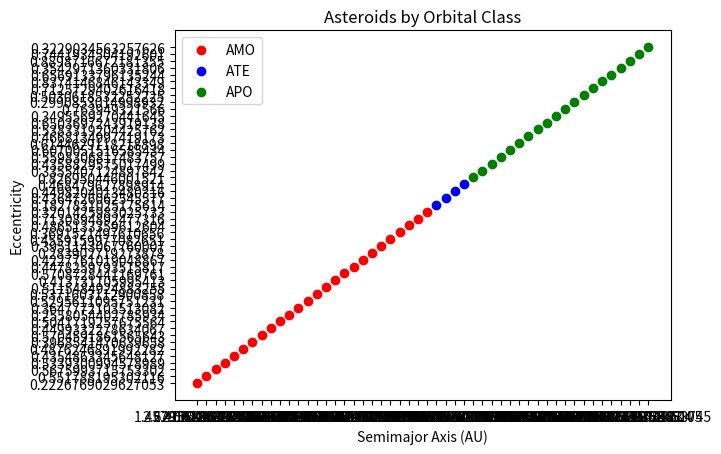

Write the Python code that produced this figure.
# Banneker Institute 2016 - June 20 - Lauren Chambers
# Plot asteroid semimajor axis vs. eccentricity, color coding different orbit classes
# Pushed into GitHub repository:
#           https://github.com/Banneker2016/Week2Exercises/tree/master/plotting

import matplotlib.pyplot as plt # Import matplotlib plotting module
import numpy as np # Import numeric python module

# If in the same directory as Lauren_asteroids.py, then use modules:
# import Lauren_asteroids # Import functions and data defined in Lauren_asteroids.py
# Asteroids = Lauren_asteroids.Asteroids # Bring in data array from Lauren_asteroids.py

# Else, do it explicitly:
Asteroids = [('Eros', 1.457916888347732, 0.2226769029627053, 'AMO'),
             ('Albert', 2.629584157344544, 0.551788195302116, 'AMO'),
             ('Alinda', 2.477642943521562, 0.5675993715753302, 'AMO'),
             ('Ganymed', 2.662242764279804, 0.5339300994578989, 'AMO'),
             ('Amor', 1.918987277620309, 0.4354863345648127, 'AMO'),
             ('Icarus', 1.077941311539208, 0.826950446001521, 'APO'),
             ('Betulia', 2.196489260519891, 0.4876246891992282, 'AMO'),
             ('Geographos', 1.245477192797457, 0.3355407124897842, 'APO'),
             ('Ivar', 1.862724540418448, 0.3968541470639658, 'AMO'),
             ('Toro', 1.367247622946547, 0.4358829575017499, 'APO'),
             ('Apollo', 1.470694262588244, 0.5598306817483757, 'APO'),
             ('Antinous', 2.258479598510079, 0.6070051516585434, 'APO'),
             ('Daedalus', 1.460912865705988, 0.6144629118218898, 'APO'),
             ('Cerberus', 1.079965807367047, 0.4668134997419173, 'APO'),
             ('Sisyphus', 1.893726635847921, 0.5383319204425762, 'APO'),
             ('Quetzalcoatl', 2.544270656955212, 0.5704591861565643, 'AMO'),
             ('Boreas', 2.271958775354725, 0.4499332278634067, 'AMO'),
             ('Cuyo', 2.150453953345012, 0.5041719257675564, 'AMO'),
             ('Anteros', 1.430262719980132, 0.2558054402785934, 'AMO'),
             ('Tezcatlipoca', 1.709753263222791, 0.3647772103513082, 'AMO'),
             ('Midas', 1.775954494579457, 0.6503697243919138, 'APO'),
             ('Baboquivari', 2.646202507670927, 0.5295611095751231, 'AMO'),
             ('Anza', 2.26415089613359, 0.5371603112900858, 'AMO'),
             ('Aten', 0.9668828078092987, 0.1827831025175614, 'ATE'),
             ('Bacchus', 1.078135348117527, 0.3495569270441645, 'APO'),
             ('Ra-Shalom', 0.8320425524852308, 0.4364726062545577, 'ATE'),
             ('Adonis', 1.874315684524321, 0.763949321566, 'APO'),
             ('Tantalus', 1.289997492877751, 0.2990853014998932, 'APO'),
             ('Aristaeus', 1.599511990737142, 0.5030618532252225, 'APO'),
             ('Oljato', 2.172056090036035, 0.7125729402616418, 'APO'),
             ('Pele', 2.291471988746353, 0.5115484924883255, 'AMO'),
             ('Hephaistos', 2.159619960333728, 0.8374146846143349, 'APO'),
             ('Orthos', 2.404988778495748, 0.6569133796135244, 'APO'),
             ('Hathor', 0.8442121506103012, 0.4498204013480316, 'ATE'),
             ('Beltrovata', 2.104690977122337, 0.413731105995413, 'AMO'),
             ('Seneca', 2.516402574514213, 0.5708728441169761, 'AMO'),
             ('Krok', 2.152545170235639, 0.4478259793515817, 'AMO'),
             ('Eger', 1.404478323548423, 0.3542971360331806, 'APO'),
             ('Florence', 1.768227407864309, 0.4227761019048867, 'AMO'),
             ('Nefertiti', 1.574493139339916, 0.283902719273878, 'AMO'),
             ('Phaethon', 1.271195939723604, 0.8898716672181355, 'APO'),
             ('Ul', 2.102493486378346, 0.3951143067760007, 'AMO'),
             ('Seleucus', 2.033331705805067, 0.4559159977082651, 'AMO'),
             ('McAuliffe', 1.878722427225527, 0.3691521497610656, 'AMO'),
             ('Syrinx', 2.469752836845105, 0.7441934504192601, 'APO'),
             ('Orpheus', 1.209727780883745, 0.3229034563257626, 'APO'),
             ('Khufu', 0.989473784873371, 0.468479627898914, 'ATE'),
             ('Verenia', 2.093231870619781, 0.4865133359612604, 'AMO'),
             ('"Don Quixote"', 4.221712367193639, 0.7130894892477316, 'AMO'),
             ('Mera', 1.644476057737928, 0.3201425983025733, 'AMO')]


# (Convert to numpy array for easy indexing)
asteroids = np.array(Asteroids) 

# Split up into lists of semimajor axes (a), eccentricities (e), and orbit classes (t)
a = asteroids[:, 1]
e = asteroids[:, 2]
t = asteroids[:, 3]

# Split up into 3 lists of (semimajor axis, eccentrity) for each different orbit class
# (Here, I'm defining three separate lists so I can easily make a plot legend later)
AMO = [[a, e] for name, a, e, t in asteroids if t == 'AMO']
APO = [(a, e) for name, a, e, t in asteroids if t == 'APO']
ATE = [(a, e) for name, a, e, t in asteroids if t == 'ATE']

# Create list of colors corresponding to each asteroid's orbital class
# (Another way of plotting with color, but doesn't allow for easy legend plotting)
# colors = []
# for orbit in t:
#       if orbit == "AMO":
#             colors.append('red')
#       if orbit == "APO":
#             colors.append('blue')
#       if orbit == "ATE":
#             colors.append('green')

# Finally, plot everything!
plt.scatter(*zip(*AMO), color='r', label= "AMO") # Not really sure how the * works...
plt.scatter(*zip(*ATE), color='b', label= "ATE") # But give each class a separate
plt.scatter(*zip(*APO), color='g', label= "APO") # label and color.
plt.legend()
plt.xlabel("Semimajor Axis (AU)")
plt.ylabel("Eccentricity")
plt.title("Asteroids by Orbital Class")
plt.show()